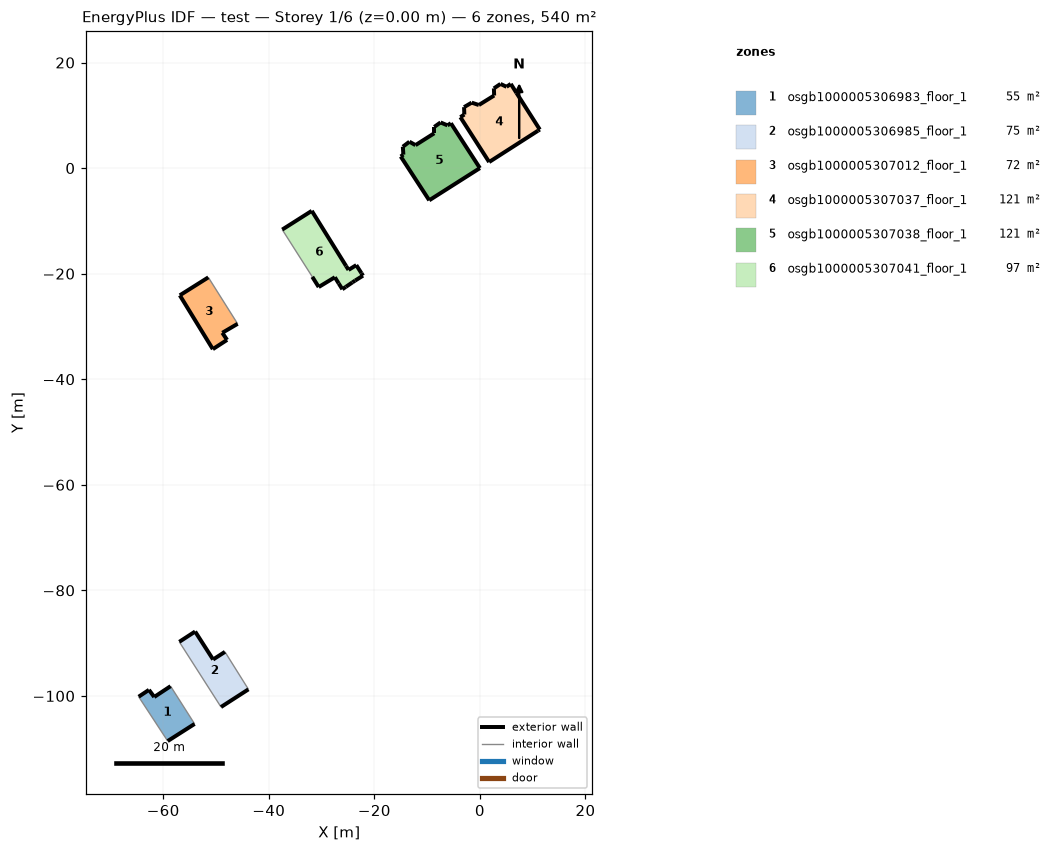
=== STOREY PLAN SPEC (per zone: floor XY polygon, exterior-wall plan segments, windows/doors) ===
zone 1: osgb1000005306983_floor_1  (55.4 m²)
  floor: (-58.60, -98.15) (-54.05, -105.30) (-59.15, -108.55) (-64.65, -100.15) (-62.70, -98.85) (-61.70, -100.20)
  exterior wall: (-59.15, -108.55) – (-54.05, -105.30)  [6.0 m]
  exterior wall: (-62.70, -98.85) – (-64.65, -100.15)  [2.3 m]
  exterior wall: (-61.70, -100.20) – (-62.70, -98.85)  [1.7 m]
  exterior wall: (-58.60, -98.15) – (-61.70, -100.20)  [3.7 m]
  interior walls: 2
zone 2: osgb1000005306985_floor_1  (74.7 m²)
  floor: (-49.05, -102.10) (-56.95, -89.75) (-53.95, -87.80) (-50.55, -93.10) (-48.30, -91.65) (-43.85, -98.75)
  exterior wall: (-53.95, -87.80) – (-56.95, -89.75)  [3.6 m]
  exterior wall: (-50.55, -93.10) – (-53.95, -87.80)  [6.3 m]
  exterior wall: (-48.30, -91.65) – (-50.55, -93.10)  [2.7 m]
  exterior wall: (-49.05, -102.10) – (-43.85, -98.75)  [6.2 m]
  interior walls: 2
zone 3: osgb1000005307012_floor_1  (71.8 m²)
  floor: (-51.45, -20.70) (-45.90, -29.50) (-48.80, -31.20) (-47.90, -32.55) (-50.60, -34.30) (-56.85, -24.10)
  exterior wall: (-48.80, -31.20) – (-45.90, -29.50)  [3.4 m]
  exterior wall: (-47.90, -32.55) – (-48.80, -31.20)  [1.6 m]
  exterior wall: (-50.60, -34.30) – (-47.90, -32.55)  [3.2 m]
  exterior wall: (-56.85, -24.10) – (-50.60, -34.30)  [12.0 m]
  exterior wall: (-51.45, -20.70) – (-56.85, -24.10)  [6.4 m]
  interior walls: 1
zone 4: osgb1000005307037_floor_1  (121.1 m²)
  floor: (6.93, 14.24) (11.35, 7.30) (11.00, 7.08) (1.75, 1.15) (-3.70, 9.65) (-2.95, 10.15) (-3.00, 11.55) (-1.55, 12.40) (-0.20, 11.95) (2.70, 13.75) (2.65, 15.10) (3.90, 15.95) (5.05, 15.40) (5.85, 15.95)
  exterior wall: (11.35, 7.30) – (6.93, 14.24)  [8.2 m]
  exterior wall: (11.00, 7.08) – (11.35, 7.30)  [0.4 m]
  exterior wall: (1.75, 1.15) – (11.00, 7.08)  [11.0 m]
  exterior wall: (-3.70, 9.65) – (1.75, 1.15)  [10.1 m]
  exterior wall: (-2.95, 10.15) – (-3.70, 9.65)  [0.9 m]
  exterior wall: (-3.00, 11.55) – (-2.95, 10.15)  [1.4 m]
  exterior wall: (-1.55, 12.40) – (-3.00, 11.55)  [1.7 m]
  exterior wall: (-0.20, 11.95) – (-1.55, 12.40)  [1.4 m]
  exterior wall: (2.70, 13.75) – (-0.20, 11.95)  [3.4 m]
  exterior wall: (2.65, 15.10) – (2.70, 13.75)  [1.4 m]
  exterior wall: (3.90, 15.95) – (2.65, 15.10)  [1.5 m]
  exterior wall: (5.05, 15.40) – (3.90, 15.95)  [1.3 m]
  exterior wall: (5.85, 15.95) – (5.05, 15.40)  [1.0 m]
  exterior wall: (6.93, 14.24) – (5.85, 15.95)  [2.0 m]
zone 5: osgb1000005307038_floor_1  (120.7 m²)
  floor: (0.00, 0.00) (-9.60, -6.10) (-15.00, 2.20) (-14.50, 2.55) (-14.60, 4.05) (-13.35, 5.00) (-12.20, 4.35) (-8.65, 6.60) (-8.65, 7.80) (-7.45, 8.65) (-6.15, 8.10) (-5.50, 8.50)
  exterior wall: (-9.60, -6.10) – (0.00, 0.00)  [11.4 m]
  exterior wall: (-15.00, 2.20) – (-9.60, -6.10)  [9.9 m]
  exterior wall: (-14.50, 2.55) – (-15.00, 2.20)  [0.6 m]
  exterior wall: (-14.60, 4.05) – (-14.50, 2.55)  [1.5 m]
  exterior wall: (-13.35, 5.00) – (-14.60, 4.05)  [1.6 m]
  exterior wall: (-12.20, 4.35) – (-13.35, 5.00)  [1.3 m]
  exterior wall: (-8.65, 6.60) – (-12.20, 4.35)  [4.2 m]
  exterior wall: (-8.65, 7.80) – (-8.65, 6.60)  [1.2 m]
  exterior wall: (-7.45, 8.65) – (-8.65, 7.80)  [1.5 m]
  exterior wall: (-6.15, 8.10) – (-7.45, 8.65)  [1.4 m]
  exterior wall: (-5.50, 8.50) – (-6.15, 8.10)  [0.8 m]
  exterior wall: (0.00, 0.00) – (-5.50, 8.50)  [10.1 m]
zone 6: osgb1000005307041_floor_1  (96.8 m²)
  floor: (-25.35, -18.55) (-24.89, -19.29) (-23.42, -18.38) (-22.45, -19.90) (-22.15, -20.38) (-23.64, -21.31) (-24.15, -21.65) (-25.40, -22.50) (-26.06, -22.95) (-26.75, -21.85) (-27.48, -20.68) (-30.54, -22.53) (-31.75, -20.60) (-37.45, -11.65) (-31.85, -8.10)
  exterior wall: (-24.89, -19.29) – (-25.35, -18.55)  [0.9 m]
  exterior wall: (-23.42, -18.38) – (-24.89, -19.29)  [1.7 m]
  exterior wall: (-22.45, -19.90) – (-23.42, -18.38)  [1.8 m]
  exterior wall: (-22.15, -20.38) – (-22.45, -19.90)  [0.6 m]
  exterior wall: (-23.64, -21.31) – (-22.15, -20.38)  [1.8 m]
  exterior wall: (-24.15, -21.65) – (-23.64, -21.31)  [0.6 m]
  exterior wall: (-25.40, -22.50) – (-24.15, -21.65)  [1.5 m]
  exterior wall: (-26.06, -22.95) – (-25.40, -22.50)  [0.8 m]
  exterior wall: (-26.75, -21.85) – (-26.06, -22.95)  [1.3 m]
  exterior wall: (-27.48, -20.68) – (-26.75, -21.85)  [1.4 m]
  exterior wall: (-30.54, -22.53) – (-27.48, -20.68)  [3.6 m]
  exterior wall: (-31.75, -20.60) – (-30.54, -22.53)  [2.3 m]
  exterior wall: (-31.85, -8.10) – (-37.45, -11.65)  [6.6 m]
  exterior wall: (-25.35, -18.55) – (-31.85, -8.10)  [12.3 m]
  interior walls: 1

=== DERIVED (storey summary) ===
Building: test
Storey: 1 of 6  (floor level z = 0.00 m)
Storey gross floor area: 540.4 m²
Zones on this storey: 6
  - osgb1000005306983_floor_1: floor 55.4 m²; exterior wall 13.8 m (38.6 m²); WWR 0.0%
  - osgb1000005306985_floor_1: floor 74.7 m²; exterior wall 18.7 m (67.5 m²); WWR 0.0%
  - osgb1000005307012_floor_1: floor 71.8 m²; exterior wall 26.5 m (90.3 m²); WWR 0.0%
  - osgb1000005307037_floor_1: floor 121.1 m²; exterior wall 45.7 m (182.7 m²); WWR 0.0%
  - osgb1000005307038_floor_1: floor 120.7 m²; exterior wall 45.5 m (181.8 m²); WWR 0.0%
  - osgb1000005307041_floor_1: floor 96.8 m²; exterior wall 37.1 m (107.6 m²); WWR 0.0%
Zone adjacency: (none detected)